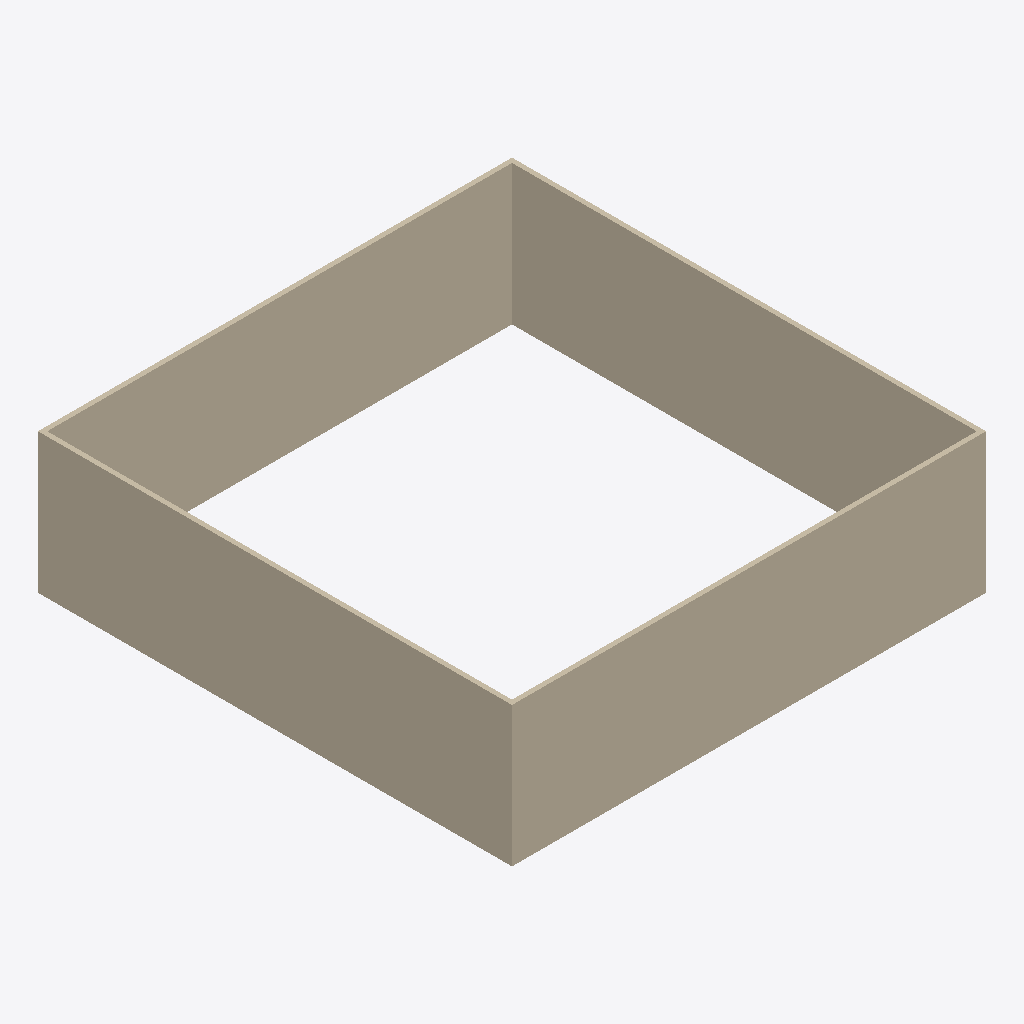
Isometric view of an IFC building model (IFC-SPF (STEP), schema IFC2X3, length unit metre), seen from the south-west, elements coloured by IFC class: 4 walls (beige).
Extent 10.2 m × 10.2 m × 3.0 m (x, y, z). Storeys (2): Nivel 1 at 0.00 m; Nivel 2 at 3.00 m. Elements (4): 4 IfcWallStandardCase.

HEADER;
FILE_DESCRIPTION(('ViewDefinition [CoordinationView_V2.0]','RevitIdentifiers [VersionGUID: e04657a7-e133-4632-9936-7a2af7bd4cbf, NumberOfSaves: 0]','CoordinateReference [CoordinateBase: Coordenadas compartidas]'),'2;1');
FILE_NAME('0001','2025-01-16T13:53:41-05:00',(''),(''),'ODA SDAI 24.6','Autodesk Revit 24.2.10.64 (ESP) - IFC 24.2.10.64','');
FILE_SCHEMA(('IFC2X3'));
ENDSEC;
DATA;
#103=IFCPROJECT('3Xrv265vL4kx8g1ANqwnKT',#18,'0001',$,$,'Nombre de proyecto','Estado de proyecto',(#98),#95);
#118=IFCSITE('3Xrv265vL4kx8g1ANqwnKV',#18,'Default',$,$,#117,$,$,.ELEMENT.,(40,25,13,9643),(-3,-42,-20,-772056),0.0,$,$);
#108=IFCBUILDING('3Xrv265vL4kx8g1ANqwnKS',#18,'',$,$,#106,$,'',.ELEMENT.,$,$,#107);
#111=IFCBUILDINGSTOREY('29TFpHBYXAnw12nix37b4C',#18,'Nivel 1',$,'Nivel:Nivel 1',#110,$,'Nivel 1',.ELEMENT.,0.0);
#115=IFCBUILDINGSTOREY('29TFpHBYXAnw12nix37bGc',#18,'Nivel 2',$,'Nivel:Nivel 1',#114,$,'Nivel 2',.ELEMENT.,2.9999999999999996);
#137=IFCWALLSTANDARDCASE('3WHbUduJD6CfasUYhtlp2r',#18,'Muro básico:Partición con capa de yeso:162826',$,'Muro básico:Partición con capa de yeso',#121,#136,'162826');
#229=IFCWALLSTANDARDCASE('3WHbUduJD6CfasUYhtlp1u',#18,'Muro básico:Partición con capa de yeso:163015',$,'Muro básico:Partición con capa de yeso',#217,#228,'163015');
#206=IFCWALLSTANDARDCASE('3WHbUduJD6CfasUYhtlp0z',#18,'Muro básico:Partición con capa de yeso:162946',$,'Muro básico:Partición con capa de yeso',#194,#205,'162946');
#183=IFCWALLSTANDARDCASE('3WHbUduJD6CfasUYhtlp3v',#18,'Muro básico:Partición con capa de yeso:162886',$,'Muro básico:Partición con capa de yeso',#171,#182,'162886');
ENDSEC;
